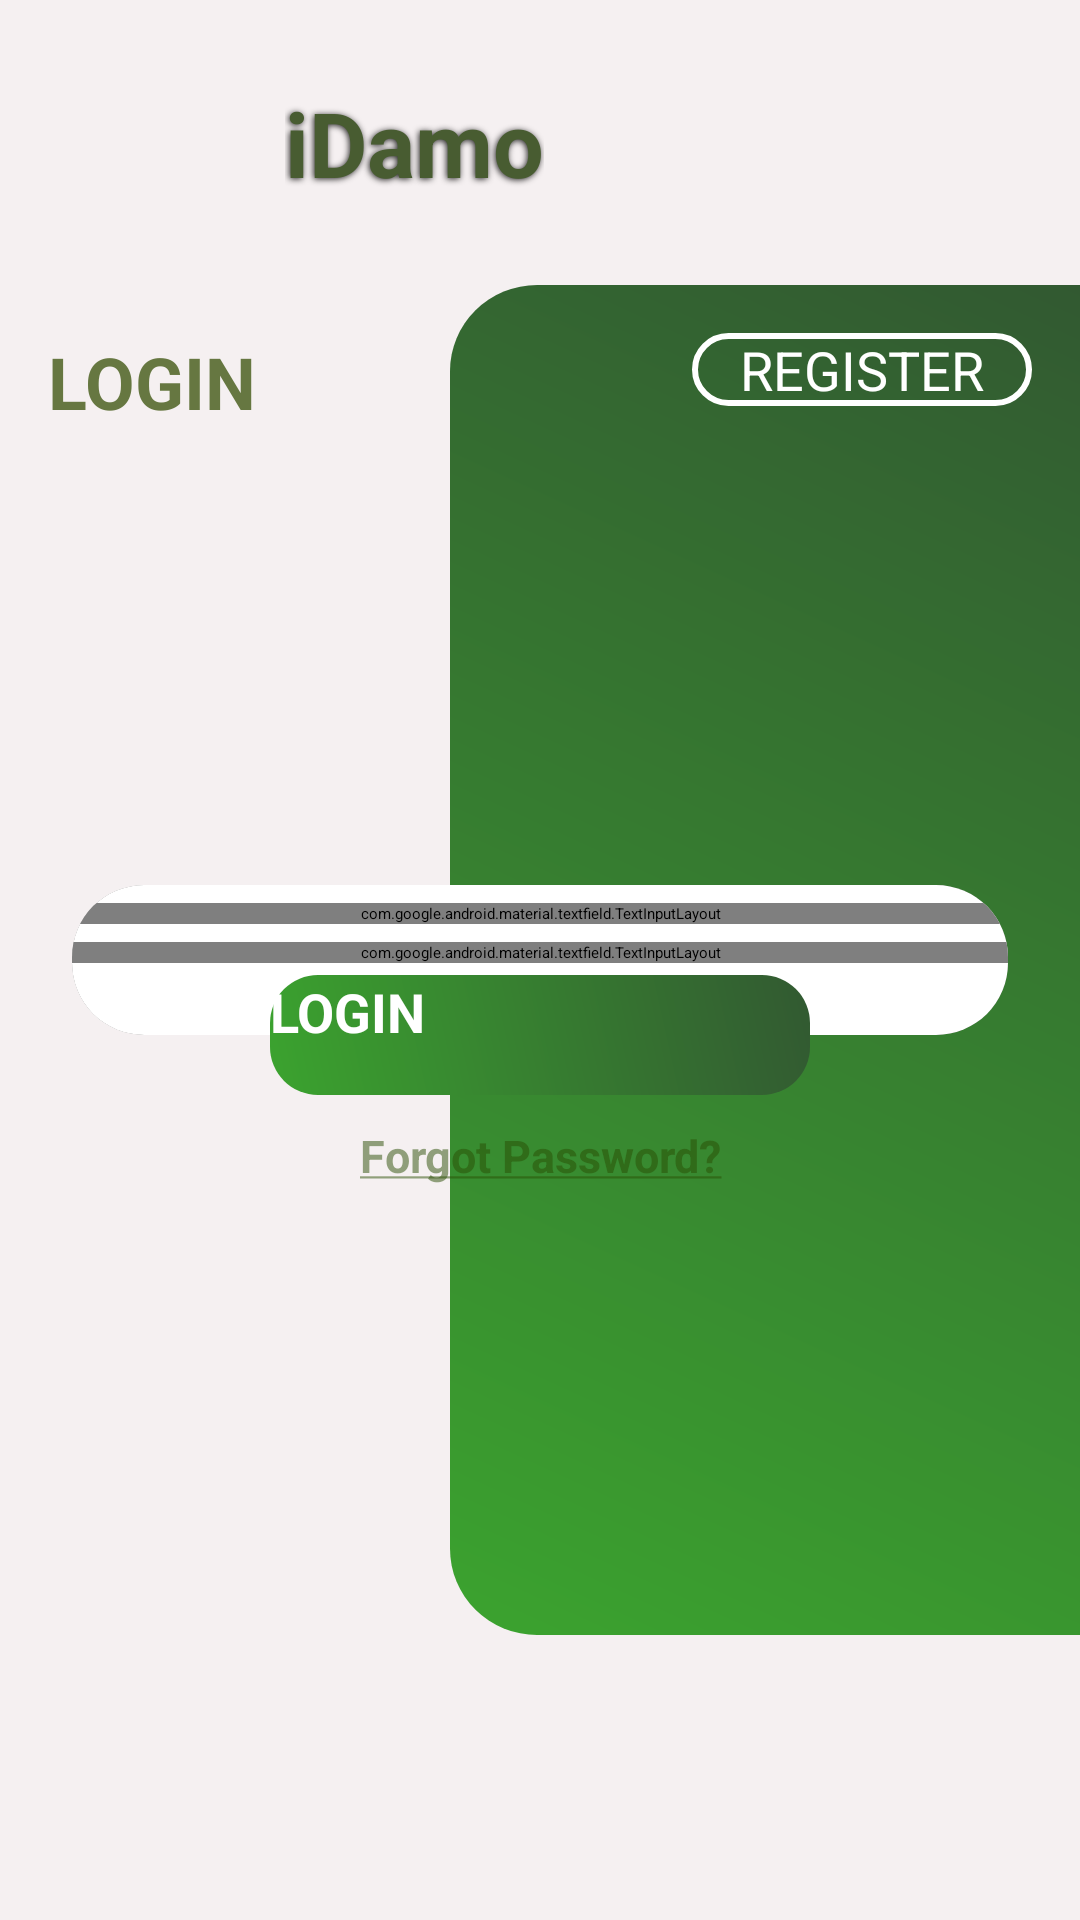

Here is an Android app screen rendered from its layout file. Give the layout XML and the strings, colors and styles it references.
<!-- AndroidManifest.xml: application theme Theme.IDamo -->
<!-- res/layout/login_page.xml -->
<?xml version="1.0" encoding="utf-8"?>
<androidx.constraintlayout.widget.ConstraintLayout xmlns:android="http://schemas.android.com/apk/res/android"
    xmlns:app="http://schemas.android.com/apk/res-auto"
    xmlns:tools="http://schemas.android.com/tools"
    android:layout_width="match_parent"
    android:layout_height="match_parent"
    android:background="#f5f0f1"
    tools:context=".Login_page">

    <LinearLayout
        android:id="@+id/linearLayout"
        android:layout_width="match_parent"
        android:layout_height="wrap_content"
        android:gravity="center_vertical"
        app:layout_constraintEnd_toEndOf="parent"
        app:layout_constraintStart_toStartOf="parent"
        app:layout_constraintTop_toTopOf="parent">

        <ImageView
            android:id="@+id/imageView"
            android:layout_width="75dp"
            android:layout_height="75dp"
            android:layout_margin="10dp"
            android:contentDescription="@string/app_name"
            android:src="@drawable/logo" />

        <TextView
            android:id="@+id/textView2"
            style="@style/appbar_title"
            android:layout_width="wrap_content"
            android:layout_height="wrap_content"
            android:text="@string/app_name"
            android:textColor="@color/colorPrimaryDark"
            android:textSize="30sp"
            android:textStyle="bold" />
    </LinearLayout>

    <View
        android:id="@+id/view"
        android:layout_width="210dp"
        android:layout_height="450dp"
        android:background="@drawable/ic_login_bg"
        app:layout_constraintBottom_toBottomOf="parent"
        app:layout_constraintEnd_toEndOf="parent"
        app:layout_constraintTop_toTopOf="parent" />

    <RelativeLayout
        android:layout_width="0dp"
        android:layout_height="wrap_content"
        android:layout_marginStart="16dp"
        android:layout_marginTop="16dp"
        android:layout_marginEnd="16dp"
        app:layout_constraintEnd_toEndOf="parent"
        app:layout_constraintHorizontal_bias="0.0"
        app:layout_constraintStart_toStartOf="parent"
        app:layout_constraintTop_toTopOf="@+id/view">

        <Button
            android:id="@+id/btnRegLogin"
            android:layout_width="wrap_content"
            android:layout_height="wrap_content"
            android:layout_alignParentEnd="true"
            android:background="@drawable/btn_top"
            android:paddingStart="16dp"
            android:paddingEnd="16dp"
            android:text="@string/register"
            android:textColor="@android:color/white"
            android:textSize="18sp" />

        <TextView
            android:id="@+id/textView3"
            android:layout_width="wrap_content"
            android:layout_height="wrap_content"
            android:layout_centerVertical="true"
            android:text="@string/login"
            android:textColor="@color/colorPrimary"
            android:textSize="24sp"
            android:textStyle="bold" />
    </RelativeLayout>

    <androidx.cardview.widget.CardView
        android:id="@+id/cardView2"
        android:layout_width="0dp"
        android:layout_height="wrap_content"
        android:layout_marginStart="24dp"
        android:layout_marginEnd="24dp"
        app:cardCornerRadius="24dp"
        app:layout_constraintBottom_toBottomOf="parent"
        app:layout_constraintEnd_toEndOf="@+id/view"
        app:layout_constraintStart_toStartOf="parent"
        app:layout_constraintTop_toTopOf="parent">

        <LinearLayout
            android:layout_width="match_parent"
            android:layout_height="match_parent"
            android:orientation="vertical"
            android:background="@color/white">

            <com.google.android.material.textfield.TextInputLayout
                android:layout_width="match_parent"
                android:layout_height="match_parent"
                android:layout_marginTop="6dp"
                android:paddingStart="6dp"
                android:paddingEnd="6dp"
                android:textColorHint="#919191"

                app:placeholderText="example@test.com"
                app:placeholderTextColor="#919191"
                >

                <com.google.android.material.textfield.TextInputEditText
                    android:id="@+id/user_email"
                    android:layout_width="match_parent"
                    android:layout_height="wrap_content"
                    android:drawableStart="@drawable/ic_username"
                    android:drawablePadding="6dp"
                    android:drawableTint="@color/colorPrimary"
                    android:hint="@string/email"
                    android:inputType="textEmailAddress"
                    android:textColor="@color/black"
                    android:textColorHint="#919191" />
            </com.google.android.material.textfield.TextInputLayout>

            <com.google.android.material.textfield.TextInputLayout
                android:layout_width="match_parent"
                android:layout_height="wrap_content"
                android:layout_marginTop="6dp"
                android:layout_marginBottom="24dp"
                android:paddingStart="6dp"
                android:paddingEnd="6dp"
                android:textColorHint="#919191"
                app:passwordToggleEnabled="true"
                app:passwordToggleTint="#707070"
                app:boxBackgroundColor="@android:color/transparent"
                app:placeholderTextColor="@color/colorPrimary">

                <com.google.android.material.textfield.TextInputEditText
                    android:id="@+id/user_password"
                    android:layout_width="match_parent"
                    android:layout_height="wrap_content"
                    android:drawableStart="@drawable/ic_lock"
                    android:drawablePadding="6dp"
                    android:drawableTint="@color/colorPrimary"
                    android:hint="@string/password"
                    android:inputType="textPassword"
                    android:textColor="@color/black"
                    android:textColorHint="#919191" />
            </com.google.android.material.textfield.TextInputLayout>
        </LinearLayout>
    </androidx.cardview.widget.CardView>

    <Button
        android:id="@+id/btn_login"
        android:layout_width="180dp"
        android:layout_height="40dp"
        android:background="@drawable/login_btn_bg"
        android:text="@string/login"
        android:textColor="@android:color/white"
        android:textSize="18sp"
        android:textStyle="bold"
        app:layout_constraintBottom_toBottomOf="@+id/cardView2"
        app:layout_constraintEnd_toEndOf="@+id/cardView2"
        app:layout_constraintStart_toStartOf="@+id/cardView2"
        app:layout_constraintTop_toBottomOf="@+id/cardView2" />

    <TextView
        android:id="@+id/forgotPassword"
        android:layout_width="match_parent"
        android:layout_height="wrap_content"
        android:layout_marginTop="10dp"
        android:text="@string/forgot_password"
        android:textAlignment="center"
        android:textSize="15sp"
        android:textStyle="bold"
        android:textColor="#294C02"
        android:alpha="0.5"
        app:layout_constraintTop_toBottomOf="@+id/btn_login"/>
</androidx.constraintlayout.widget.ConstraintLayout>
<!-- resources referenced by this layout -->
<resources>
  <color name="black">#FF000000</color>
  <color name="colorPrimary">#667741</color>
  <color name="colorPrimaryDark">#485C31</color>
  <color name="white">#FFFFFFFF</color>
  <!-- drawable btn_top (drawable) -->
  <?xml version="1.0" encoding="utf-8"?>
  <shape xmlns:android="http://schemas.android.com/apk/res/android"
      android:shape="rectangle">
      <solid android:color="@android:color/transparent"/>
      <stroke android:color="#fff" android:width="2dp" />
      <corners android:radius="24dp" />
  </shape>
  <!-- drawable ic_login_bg (drawable) -->
  <?xml version="1.0" encoding="utf-8"?>
  <vector android:autoMirrored="true" android:height="454.8387dp"
      android:viewportHeight="470" android:viewportWidth="217"
      android:width="210dp" xmlns:aapt="http://schemas.android.com/aapt" xmlns:android="http://schemas.android.com/apk/res/android">
      <path android:pathData="M30,0H217a0,0 0,0 1,0 0V470a0,0 0,0 1,0 0H30A30,30 0,0 1,0 440V30A30,30 0,0 1,30 0Z">
          <aapt:attr name="android:fillColor">
              <gradient android:endX="-9.740159E-16" android:endY="470"
                  android:startX="217" android:startY="0" android:type="linear">
                  <item android:color="#325931" android:offset="0"/>
                  <item android:color="#3BA32F" android:offset="1"/>
              </gradient>
          </aapt:attr>
      </path>
  </vector>
  <!-- drawable login_btn_bg (drawable) -->
  <?xml version="1.0" encoding="utf-8"?>
  <shape xmlns:android="http://schemas.android.com/apk/res/android" android:shape="rectangle">
      <gradient android:endColor="#325931" android:startColor="#3BA32F" android:angle="45" />
      <corners android:radius="16dp" />
  </shape>
  <string name="app_name">iDamo</string>
  <string name="email">Email</string>
  <string name="forgot_password"><u>Forgot Password?</u></string>
  <string name="login">LOGIN</string>
  <string name="password">Password</string>
  <string name="register">REGISTER</string>
  <style name="appbar_title" parent="Theme.AppCompat.Light.DarkActionBar">
          <item name="fontFamily">@font/bevan</item>
          <item name="android:textSize">20sp</item>
          <item name="android:shadowColor">@color/text_shadow</item>
          <item name="android:shadowDx">-1</item>
          <item name="android:shadowDy">1</item>
          <item name="android:shadowRadius">5</item>
      </style>
  <style name="Theme.IDamo" parent="Theme.MaterialComponents.DayNight.NoActionBar.Bridge">
          
          <item name="colorPrimary">@color/colorPrimary</item>
          <item name="colorPrimaryVariant">@color/colorPrimaryDark</item>
          <item name="colorOnPrimary">@color/white</item>
          
          <item name="colorSecondary">@color/teal_200</item>
          <item name="colorSecondaryVariant">@color/teal_700</item>
          <item name="colorOnSecondary">@color/black</item>
          
          <item name="android:statusBarColor" tools:targetApi="l">?attr/colorPrimaryVariant</item>
          
      </style>
  <color name="text_shadow">#272626</color>
  <color name="teal_200">#FF03DAC5</color>
  <color name="teal_700">#FF018786</color>
</resources>
